The GitHub repository usmanali414/Destruction-Detection-in-Satellite-Imagery contains a labelled image folder "Data" with 2 categories: destructed, non destructed. Examples follow, each with its label.

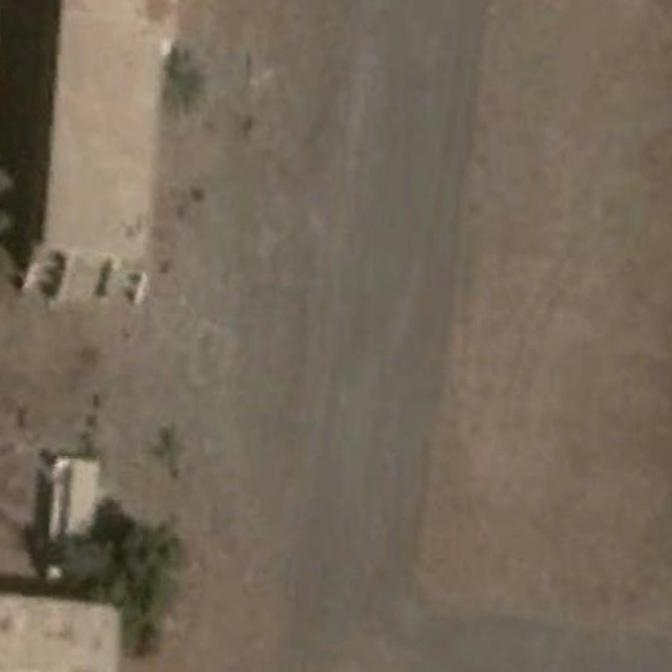
Label: non destructed

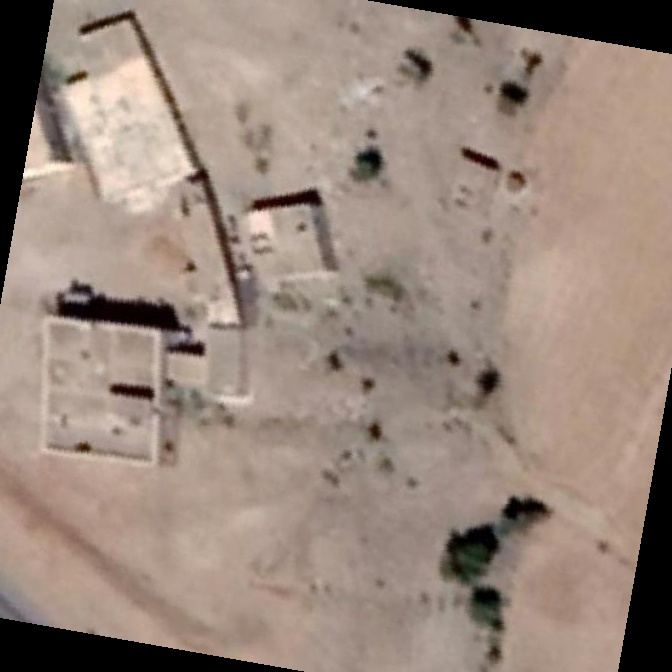
Label: destructed

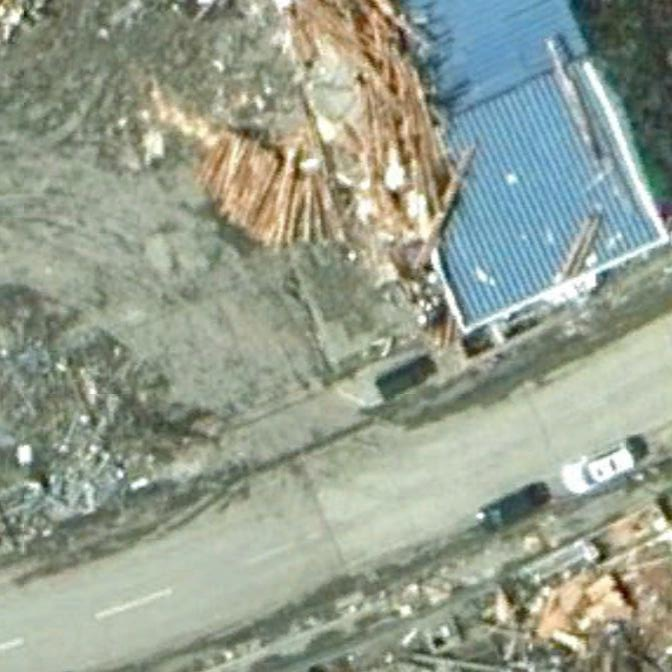
Label: destructed

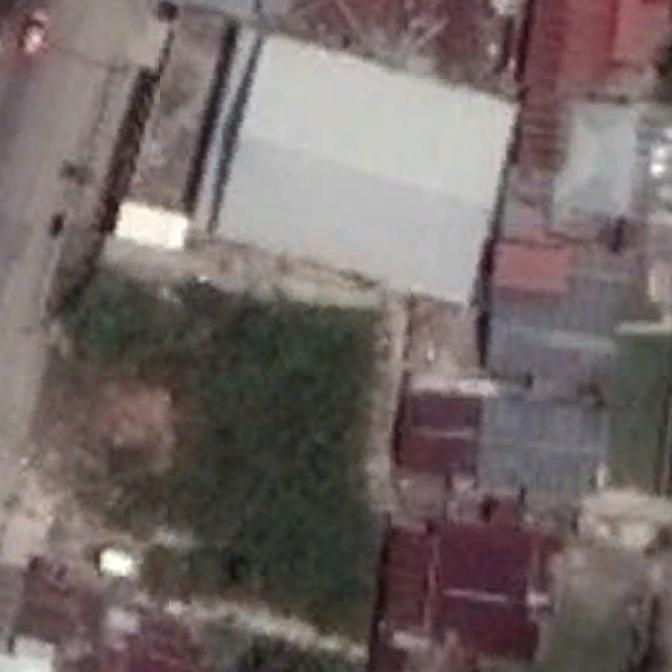
Label: non destructed

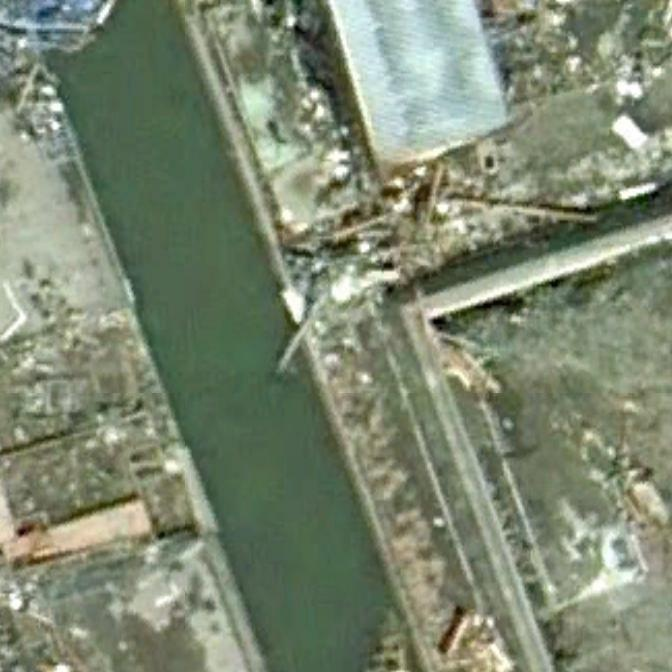
Label: non destructed

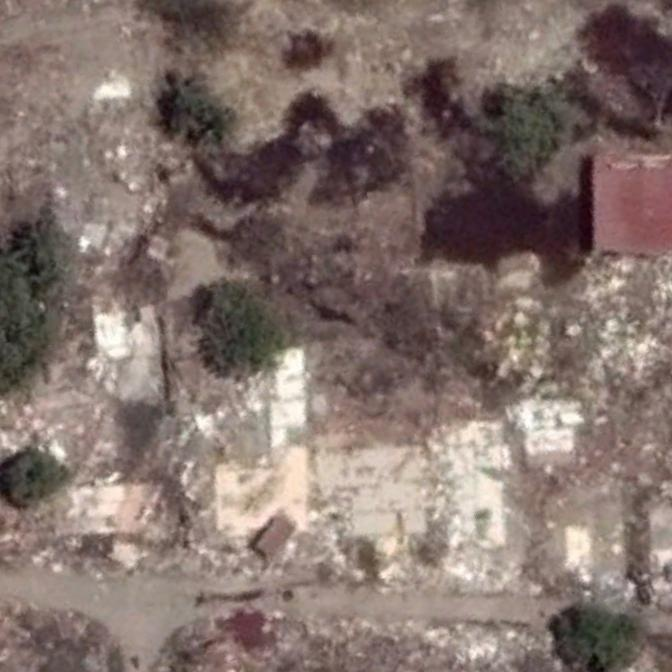
Label: destructed
